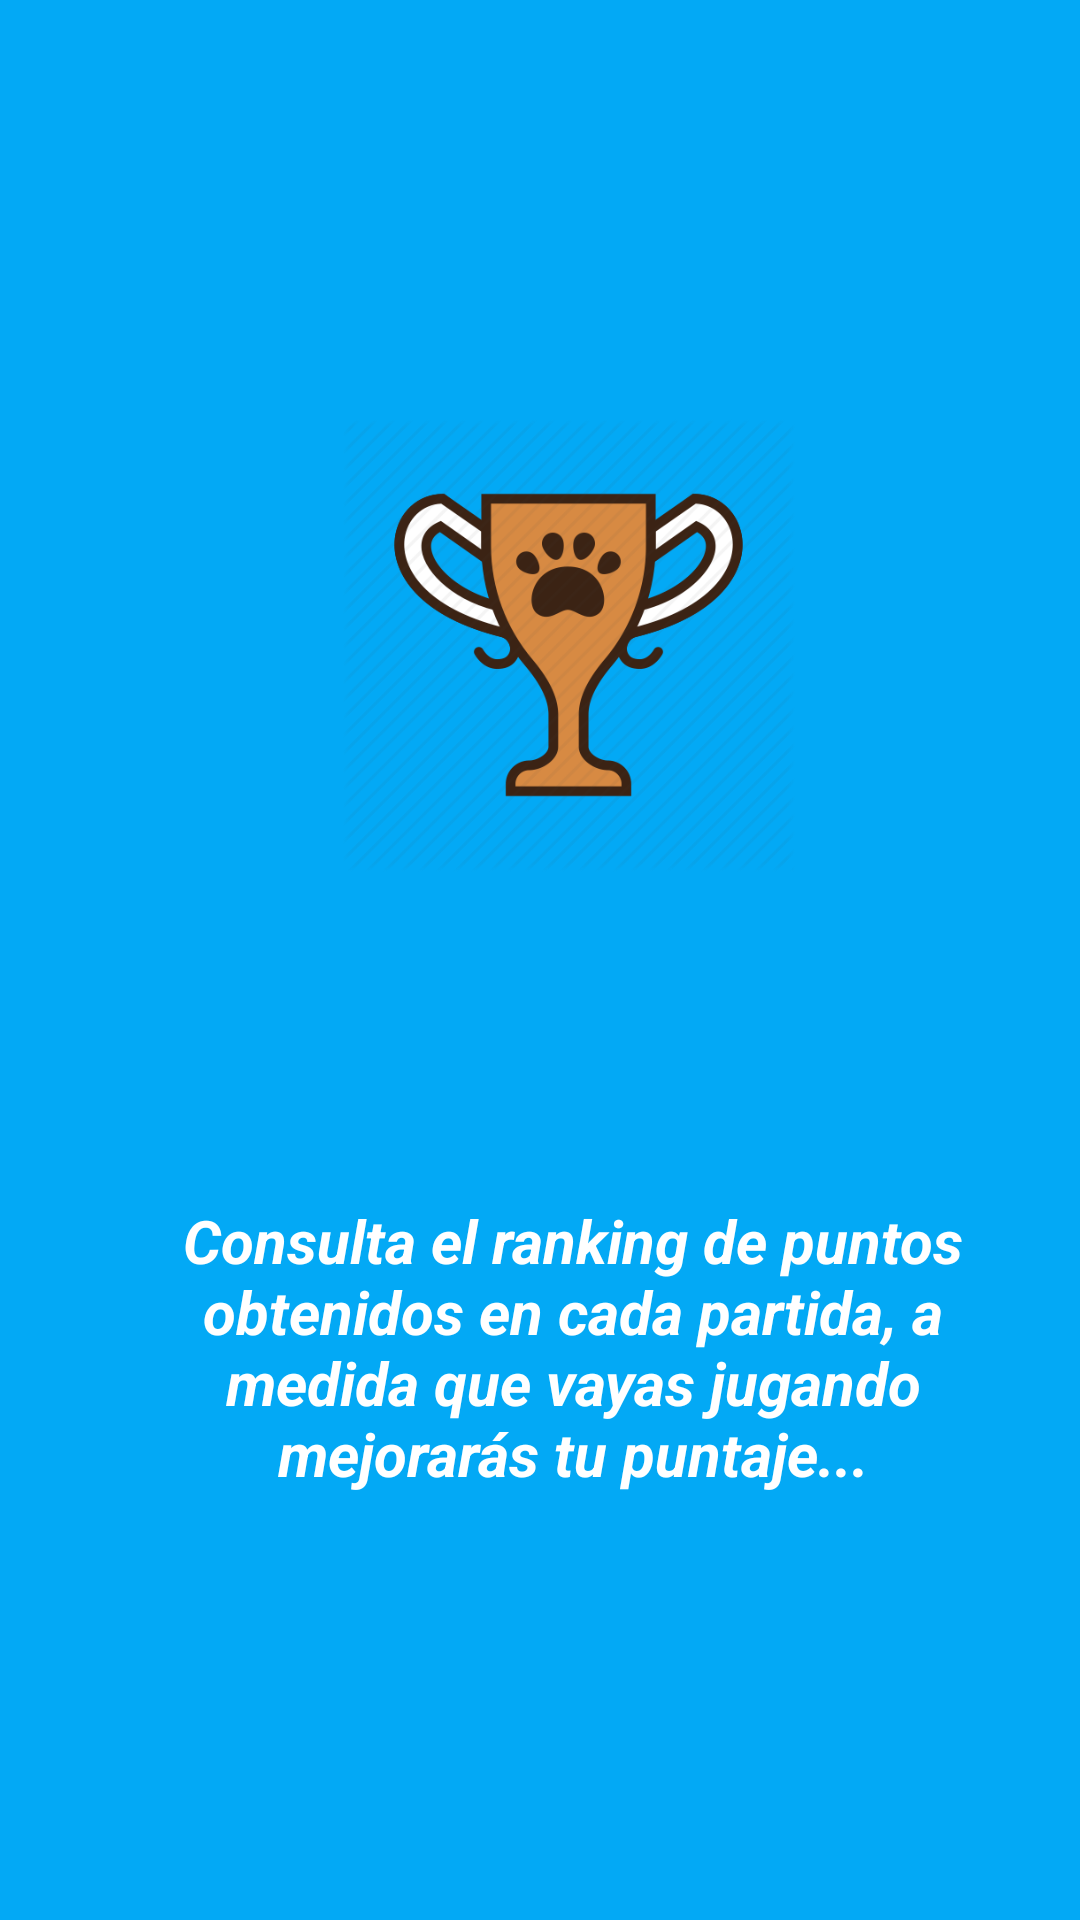

Write the Android layout XML for this screen, with the resource values it uses.
<!-- AndroidManifest.xml: application theme AppTheme -->
<!-- res/layout/fragment_instruccion_ranking.xml -->
<?xml version="1.0" encoding="utf-8"?>
<RelativeLayout xmlns:android="http://schemas.android.com/apk/res/android"
    xmlns:tools="http://schemas.android.com/tools"
    android:layout_width="match_parent"
    android:layout_height="match_parent"
    android:background="@color/colorRanking"
    tools:context=".InstruccionRankingFragment">
    <ImageView
        android:layout_width="175dp"
        android:layout_height="167dp"
        android:layout_alignParentStart="true"
        android:layout_alignParentLeft="true"
        android:layout_alignParentTop="true"
        android:layout_alignParentEnd="true"
        android:layout_alignParentRight="true"
        android:layout_alignParentBottom="true"
        android:layout_marginStart="114dp"
        android:layout_marginLeft="114dp"
        android:layout_marginTop="67dp"
        android:layout_marginEnd="95dp"
        android:layout_marginRight="95dp"
        android:layout_marginBottom="277dp"
        android:src="@drawable/top" />

    <TextView
        android:layout_width="310dp"
        android:layout_height="169dp"
        android:layout_alignParentStart="true"
        android:layout_alignParentLeft="true"
        android:layout_alignParentEnd="true"
        android:layout_alignParentRight="true"
        android:layout_alignParentBottom="true"
        android:layout_marginStart="48dp"
        android:layout_marginLeft="48dp"
        android:layout_marginEnd="26dp"
        android:textStyle="bold|italic"
        android:layout_marginRight="26dp"
        android:layout_marginBottom="71dp"
        android:text="@string/texto_instrucciones_ranking"
        android:textAlignment="center"
        android:textColor="@android:color/white"
        android:textSize="20sp" />
</RelativeLayout>
<!-- resources referenced by this layout -->
<resources>
  <color name="colorRanking">#03A9F5</color>
  <!-- drawable top: png bitmap (drawable, 33697 bytes) -->
  <string name="texto_instrucciones_ranking">
        Consulta el ranking de puntos obtenidos en cada partida, a medida que vayas jugando mejorarás tu puntaje...
      </string>
  <style name="AppTheme" parent="Theme.AppCompat.Light.DarkActionBar">
          
          <item name="colorPrimary">@color/colorPrimary</item>
          <item name="colorPrimaryDark">@color/colorPrimaryDark</item>
          <item name="colorAccent">@color/colorAccent</item>
      </style>
  <color name="colorPrimary">#008577</color>
  <color name="colorPrimaryDark">#1E88E5</color>
  <color name="colorAccent">#D81B60</color>
</resources>
